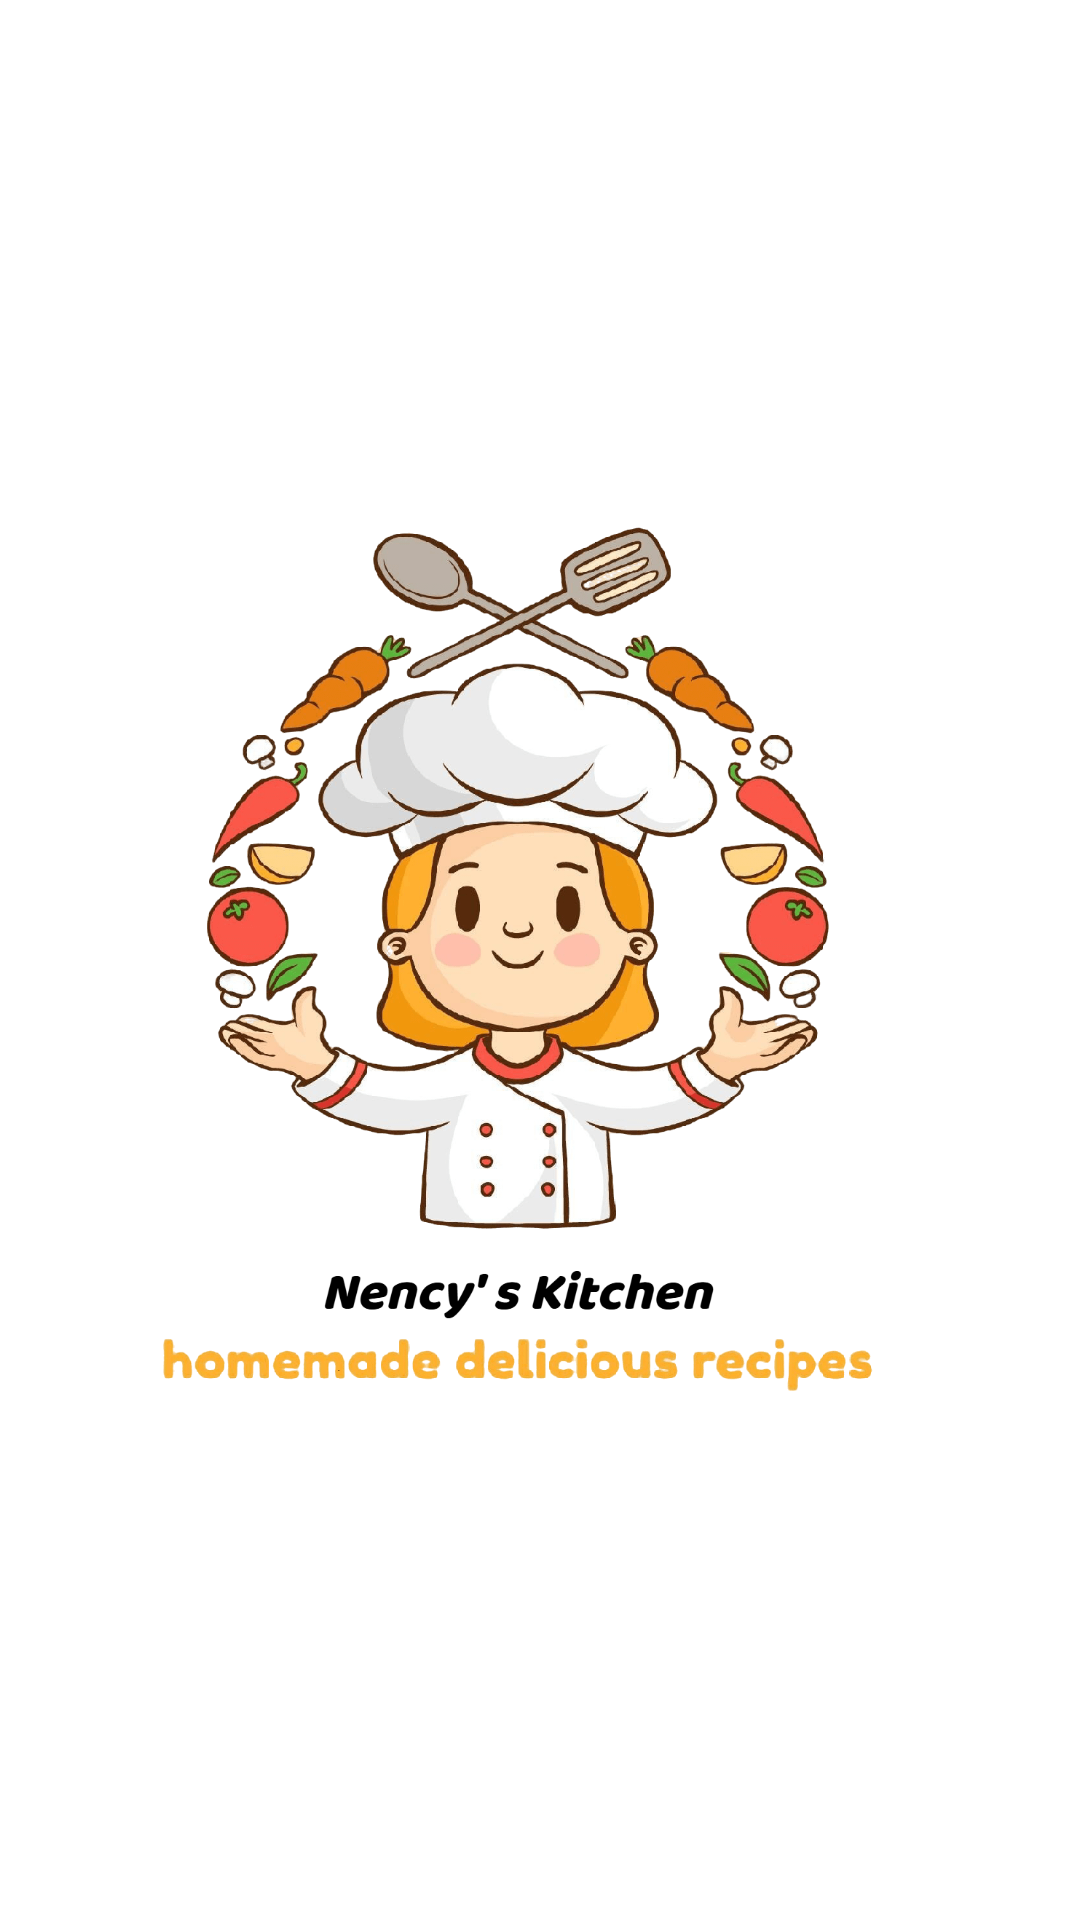

Here is an Android app screen rendered from its layout file. Give the layout XML and the strings, colors and styles it references.
<!-- AndroidManifest.xml: application theme Theme.FoodieHouse -->
<!-- res/layout/activity_main.xml -->
<?xml version="1.0" encoding="utf-8"?>
<androidx.constraintlayout.widget.ConstraintLayout xmlns:android="http://schemas.android.com/apk/res/android"
    xmlns:app="http://schemas.android.com/apk/res-auto"
    xmlns:tools="http://schemas.android.com/tools"
    android:id="@+id/main"
    android:background="@color/white"
    android:layout_width="match_parent"
    android:layout_height="match_parent"
    tools:context=".MainActivity">

    <ImageView
        android:layout_width="300dp"
        android:layout_height="300dp"
        android:src="@drawable/nflogo"
        app:layout_constraintTop_toTopOf="parent"
        app:layout_constraintBottom_toBottomOf="parent"
        app:layout_constraintStart_toStartOf="parent"
        app:layout_constraintEnd_toEndOf="parent"/>

</androidx.constraintlayout.widget.ConstraintLayout>
<!-- resources referenced by this layout -->
<resources>
  <!-- drawable nflogo: png bitmap (drawable, 585620 bytes) -->
  <style name="Theme.FoodieHouse" parent="Base.Theme.FoodieHouse" />
  <style name="Base.Theme.FoodieHouse" parent="Theme.AppCompat.DayNight.NoActionBar">
          
          
      </style>
  <!-- not gathered from this repository: default colours our renderer supplied (Android Studio template values) -->
  <color name="white">#FFFFFFFF</color>
</resources>
